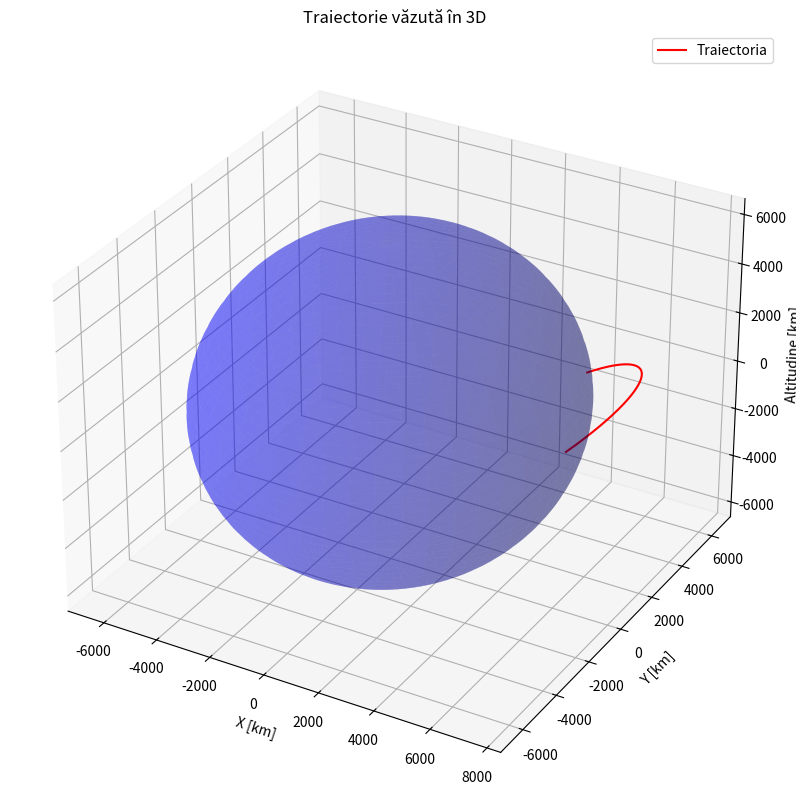

The matplotlib source for this figure:
import numpy as np
import matplotlib.pyplot as plt
from scipy.integrate import solve_ivp
from mpl_toolkits.mplot3d import Axes3D

# --- CONSTANTE ---
R_EARTH = 6371e3            # raza Pământului (m)
GM = 3.986004418e14         # G * M_earth (m^3/s^2)

# --- PARAMETRI SIMULARE ---
t_max = 10000.0  # durata simulării în secunde (~2.7 ore)
dt = 1.0         # pas de ieșire în fișiere (nu neapărat pas de integrare)

# --- CONDIȚII INIȚIALE ---
v0 = 6000.0      # m/s (sub-orbital; < ~7.9 km/s necesar pentru orbită circulară)
launch_angle_deg = 45.0
launch_angle = np.radians(launch_angle_deg)

x0 = R_EARTH
y0 = 0.0

vx0 = v0 * np.cos(launch_angle)
vy0 = v0 * np.sin(launch_angle)

y_init = [x0, y0, vx0, vy0]

# --- FUNCȚIA DE DERIVATE ---
def rocket_equations(t, state):
    x, y, vx, vy = state
    r = np.sqrt(x*x + y*y)
    ax = -GM * x / (r**3)
    ay = -GM * y / (r**3)
    return [vx, vy, ax, ay]

# --- INTEGRAREA ---
def stop_if_below_surface(t, state):
    x, y, vx, vy = state
    r = np.sqrt(x*x + y*y)
    return r - R_EARTH

stop_if_below_surface.terminal = True
stop_if_below_surface.direction = -1

sol = solve_ivp(
    rocket_equations, 
    [0, t_max], 
    y_init, 
    t_eval=np.arange(0, t_max, dt),
    events=stop_if_below_surface,
    rtol=1e-8, 
    atol=1e-8
)

# Extragem rezultatele
t_vals = sol.t
x_vals = sol.y[0]
y_vals = sol.y[1]
vx_vals = sol.y[2]
vy_vals = sol.y[3]

# --- CALCULE COMPLEMENTARE PENTRU GRAFICE ---
r_vals = np.sqrt(x_vals**2 + y_vals**2)
h_vals = r_vals - R_EARTH
v_vals = np.sqrt(vx_vals**2 + vy_vals**2)

theta_vals = np.arctan2(y_vals, x_vals)
theta0 = theta_vals[0]
downrange_vals = R_EARTH * np.abs(theta_vals - theta0)

flight_path_angles = []
for i in range(len(t_vals)):
    rx, ry = x_vals[i], y_vals[i]
    rr = r_vals[i]
    vx, vy = vx_vals[i], vy_vals[i]
    vv = v_vals[i]
    dot_v_r = rx*vx + ry*vy
    cos_phi = dot_v_r / (rr * vv + 1e-12)
    cos_phi = np.clip(cos_phi, -1.0, 1.0)
    phi = np.arccos(cos_phi)
    gamma = np.pi/2 - phi
    flight_path_angles.append(np.degrees(gamma))

flight_path_angles = np.array(flight_path_angles)

# --- GRAFIC 3D ---
fig = plt.figure(figsize=(10, 10))
ax = fig.add_subplot(111, projection='3d')

# Pământul (sferă de rază R_EARTH în km)
earth_radius_km = R_EARTH / 1000
u = np.linspace(0, 2 * np.pi, 100)
v = np.linspace(0, np.pi, 100)
x = earth_radius_km * np.outer(np.cos(u), np.sin(v))
y = earth_radius_km * np.outer(np.sin(u), np.sin(v))
z = earth_radius_km * np.outer(np.ones(np.size(u)), np.cos(v))
ax.plot_surface(x, y, z, color='b', alpha=0.3)

# Traiectoria rachetei
x_km = x_vals / 1000
y_km = y_vals / 1000
z_km = h_vals / 1000
ax.plot(x_km, y_km, z_km, 'r', label="Traiectoria")

ax.set_xlabel('X [km]')
ax.set_ylabel('Y [km]')
ax.set_zlabel('Altitudine [km]')
ax.set_title("Traiectorie văzută în 3D")
ax.legend(loc="upper right")

plt.show()
